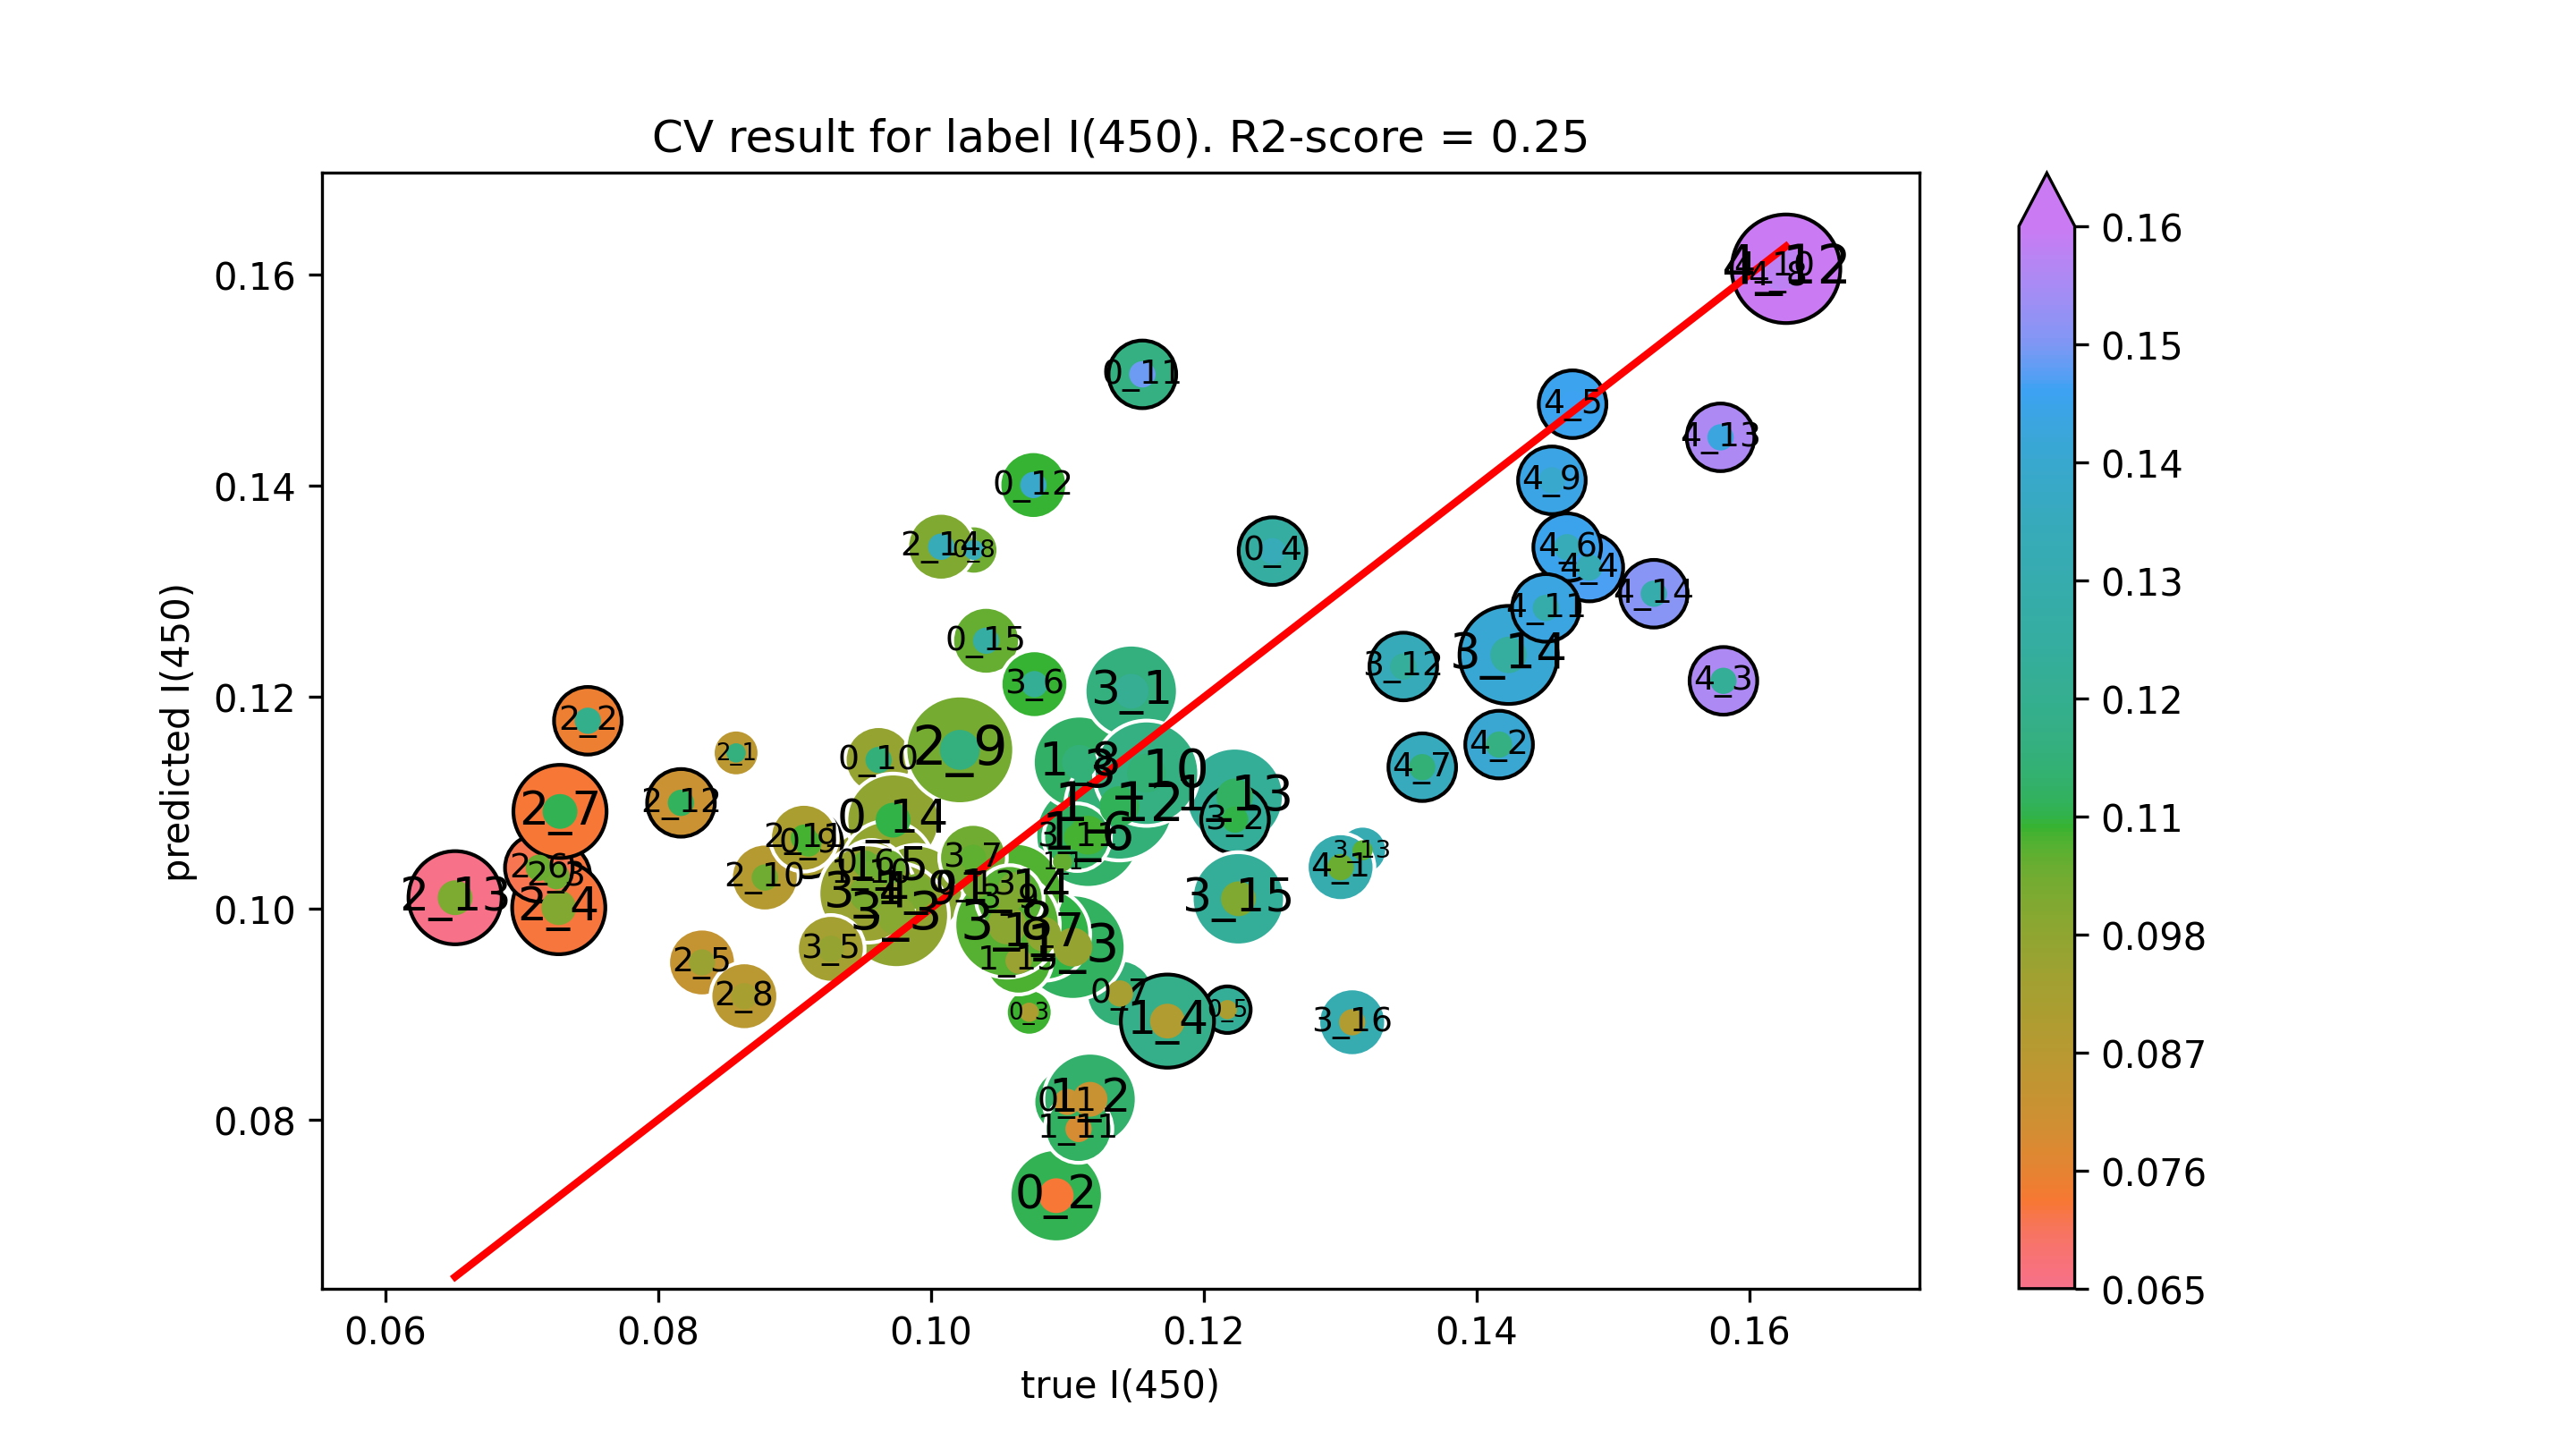

Values plotted in this chart, from the file beside it:
true I(450), predicted I(450)
0.11, 0.08168
0.1092, 0.07281
0.1072, 0.09017
0.125, 0.1338
0.1217, 0.09042
0.0952, 0.1042
0.1139, 0.09195
0.1031, 0.1339
0.09102, 0.1061
0.09616, 0.1141
0.1155, 0.1506
0.1075, 0.1401
0.1033, 0.1022
0.09722, 0.1084
0.104, 0.1253
0.1096, 0.1044
0.1117, 0.08193
0.1104, 0.09633
0.1173, 0.08933
0.09683, 0.1039
0.1115, 0.1069
0.1083, 0.09756
0.1109, 0.1138
0.09893, 0.1016
0.09564, 0.1033
0.1108, 0.07912
0.1138, 0.1097
0.1223, 0.1106
0.1062, 0.1018
0.1064, 0.09506
0.08572, 0.1147
0.07486, 0.1178
0.07255, 0.1031
0.07272, 0.1001
0.08322, 0.09489
0.07126, 0.1038
0.07281, 0.1092
0.08632, 0.09169
0.1021, 0.115
0.08783, 0.1029
0.09069, 0.1067
0.08168, 0.11
0.06512, 0.101
0.1007, 0.1342
0.1147, 0.1206
0.1223, 0.1084
0.09746, 0.09935
0.09535, 0.1014
0.09266, 0.09618
0.1076, 0.1212
0.1031, 0.1048
0.1056, 0.09843
0.1058, 0.1009
0.1158, 0.1128
0.1107, 0.1067
0.1346, 0.1229
0.1316, 0.1055
0.1423, 0.124
0.1225, 0.1009
0.1309, 0.08923
... 14 more rows
